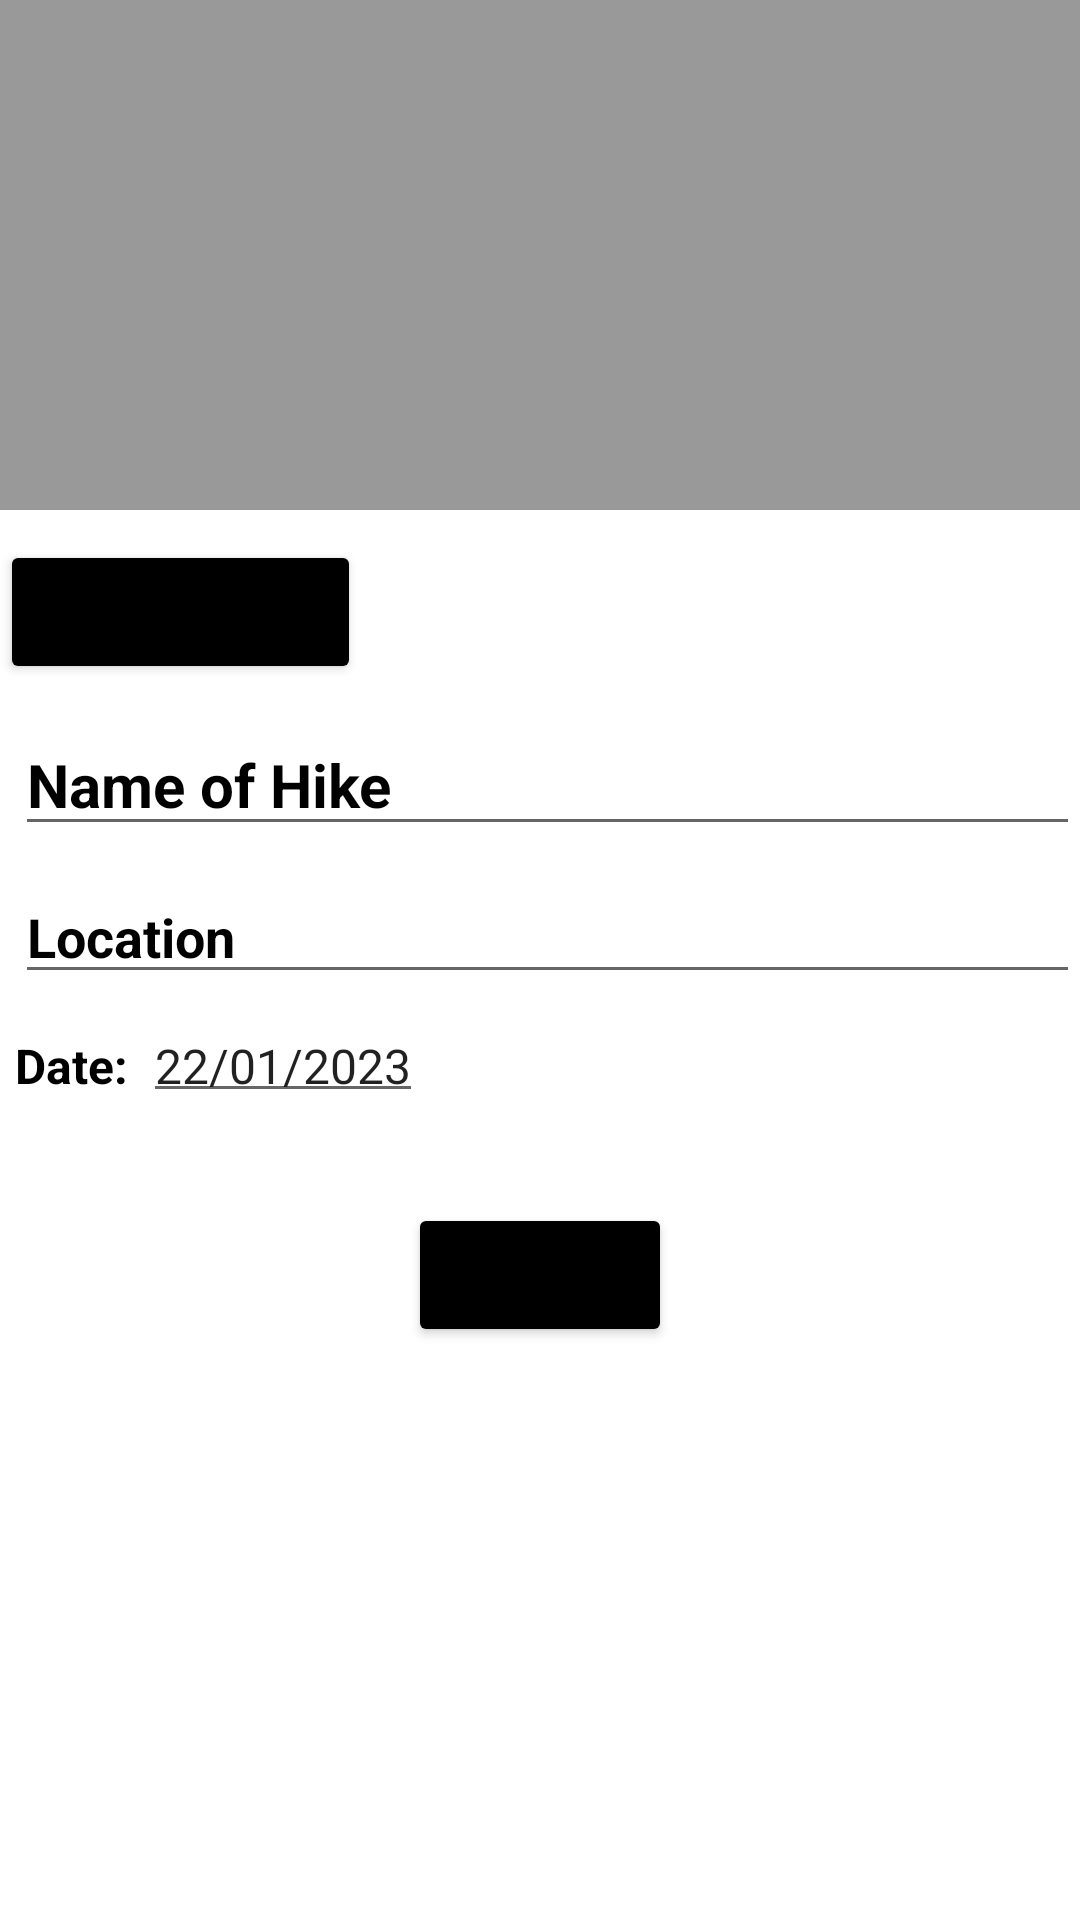

Write the Android layout XML for this screen, with the resource values it uses.
<!-- AndroidManifest.xml: application theme Theme.KHike -->
<!-- res/layout/activity_create_explore.xml -->
<?xml version="1.0" encoding="utf-8"?>
<RelativeLayout xmlns:android="http://schemas.android.com/apk/res/android"
    xmlns:app="http://schemas.android.com/apk/res-auto"
    xmlns:card_view="http://schemas.android.com/apk/res-auto"
    android:id="@+id/card_view_hike"
    android:layout_width="match_parent"
    android:layout_height="match_parent"
    android:layout_gravity="center"
    android:layout_margin="16dp"
    >



    <ImageView
        android:id="@+id/img_explore"
        android:layout_width="match_parent"
        android:layout_height="170dp"
        android:background="@color/grey"
        android:scaleType="centerCrop"
        android:contentDescription="TODO" />

    <Button
        android:id="@+id/select_image_button"
        android:layout_width="wrap_content"
        android:layout_height="wrap_content"
        android:backgroundTint="#000"
        android:text="Select Image"
        android:layout_below="@+id/img_explore"
        android:layout_alignParentStart="true"
        android:layout_marginTop="10dp" />

    <EditText
        android:id="@+id/edt_name_explore"
        android:layout_width="match_parent"
        android:layout_height="wrap_content"
        android:layout_below="@id/select_image_button"
        android:inputType="text"
        android:textColorHint="#000"
        android:hint="Name of Hike"
        android:textSize="20sp"
        android:textStyle="bold"
        android:layout_marginTop="10dp"
        android:layout_marginLeft="5dp"/>

    <TextView
        android:id="@+id/title_date"
        android:layout_width="wrap_content"
        android:layout_height="wrap_content"
        android:layout_below="@id/edt_location_explore"
        android:text="Date:"
        android:textColor="#000"
        android:paddingVertical="5dp"
        android:textSize="16sp"
        android:layout_marginTop="8dp"
        android:textStyle="bold"
        android:layout_marginLeft="5dp"/>


    <EditText
        android:id="@+id/edt_location_explore"
        android:layout_width="match_parent"
        android:layout_height="wrap_content"
        android:layout_below="@id/edt_name_explore"
        android:inputType="text"
        android:hint="Location"
        android:textColorHint="#000"
        android:textSize="18sp"
        android:textStyle="bold"
        android:layout_marginTop="8dp"
        android:layout_marginLeft="5dp"/>

    <EditText
        android:id="@+id/edt_date_explore"
        android:layout_width="wrap_content"
        android:layout_height="wrap_content"
        android:layout_below="@id/edt_location_explore"
        android:inputType="date"
        android:text="22/01/2023"
        android:layout_marginTop="8dp"
        android:textSize="16sp"
        android:layout_toRightOf="@+id/title_date"
        android:paddingVertical="5dp"
        android:layout_marginLeft="5dp"/>

    <Button
        android:id="@+id/btn_save"
        android:layout_width="wrap_content"
        android:layout_height="wrap_content"
        android:layout_below="@+id/edt_date_explore"
        android:text="Save"
        android:backgroundTint="#000"
        android:layout_centerInParent="true"
        android:textSize="13sp"
        android:textStyle="bold"
        android:layout_centerHorizontal="true"
        android:layout_marginTop="30dp"/>



</RelativeLayout>
<!-- resources referenced by this layout -->
<resources>
  <color name="grey">#999</color>
  <style name="Theme.KHike" parent="Theme.MaterialComponents.DayNight.DarkActionBar">
          
          <item name="colorPrimary">@color/Primary</item>
          <item name="colorPrimaryVariant">@color/purple_700</item>
          <item name="colorOnPrimary">@color/white</item>
          
          <item name="colorSecondary">@color/teal_200</item>
          <item name="colorSecondaryVariant">@color/teal_700</item>
          <item name="colorOnSecondary">@color/black</item>
          
          <item name="android:statusBarColor">?attr/colorPrimaryVariant</item>
          
  
      </style>
  <color name="Primary">#1a7e68</color>
  <color name="purple_700">#FF3700B3</color>
  <color name="white">#FFFFFFFF</color>
  <color name="teal_200">#FF03DAC5</color>
  <color name="teal_700">#FF018786</color>
  <color name="black">#FF000000</color>
</resources>
